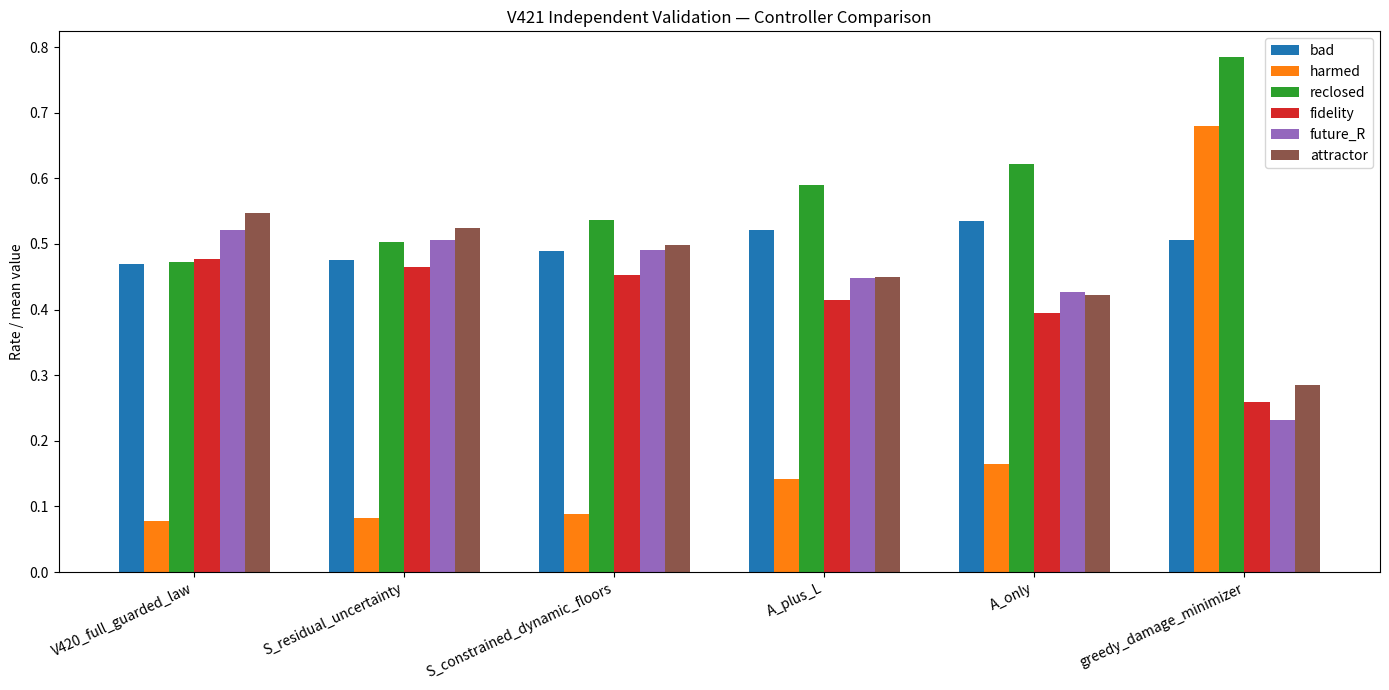
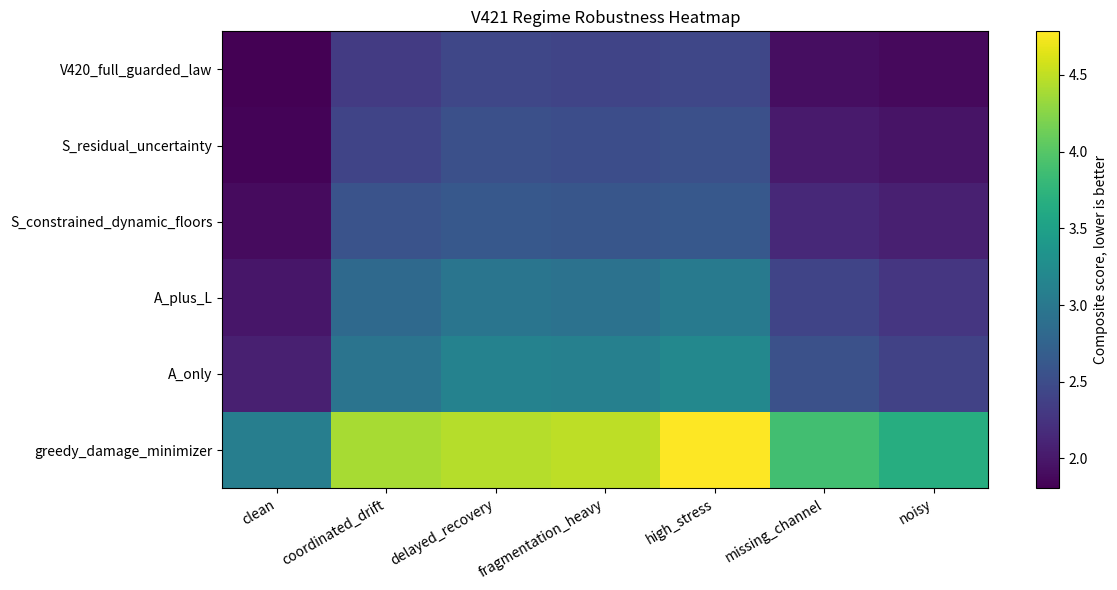

These charts were generated, in order, by the following Python code:
"""
V421 Blind Independent Validation
=================================

Colab-ready validation script for the frozen V420 retained-atlas law candidate.

Frozen candidate:
    S_t = M_t * R_t * L_t

Where:
    M_t = adaptive safety margin
    R_t = retained recovery capacity
    L_t = retained lineage addressability

This script intentionally uses a new independent surrogate generator relative to the
V395/V420 discovery runs: new topology, branching, noise, fragmentation, recovery,
missing-channel, and coordinated drift dynamics.

Outputs:
    /content/v421_outputs/ or ./v421_outputs/
        summary_table.csv
        regime_table.csv
        validation_summary.json
        controller_comparison.png
        regime_heatmap.png
        peer_review_report.md

No external dependencies beyond numpy, pandas, matplotlib.
"""

from __future__ import annotations

import json
import math
import os
from dataclasses import dataclass
from typing import Dict, List, Tuple

import numpy as np
import pandas as pd
import matplotlib.pyplot as plt


# -----------------------------------------------------------------------------
# Config
# -----------------------------------------------------------------------------

SEED = 421001
N = 80_000
T = 36
OUTPUT_DIR = "v421_outputs"

CONTROLLERS = [
    "greedy_damage_minimizer",
    "A_only",
    "A_plus_L",
    "S_constrained_dynamic_floors",
    "S_residual_uncertainty",
    "V420_full_guarded_law",
]

REGIMES = [
    "clean",
    "noisy",
    "missing_channel",
    "high_stress",
    "fragmentation_heavy",
    "delayed_recovery",
    "coordinated_drift",
]


@dataclass
class RegimeParams:
    noise: float
    stress: float
    fragmentation: float
    recovery_delay: float
    missing_r: float
    missing_l: float
    drift: float


REGIME_PARAMS: Dict[str, RegimeParams] = {
    "clean": RegimeParams(0.04, 0.35, 0.25, 0.10, 0.00, 0.00, 0.00),
    "noisy": RegimeParams(0.14, 0.50, 0.30, 0.15, 0.00, 0.00, 0.00),
    "missing_channel": RegimeParams(0.10, 0.55, 0.35, 0.18, 0.25, 0.30, 0.00),
    "high_stress": RegimeParams(0.12, 0.90, 0.45, 0.28, 0.00, 0.00, 0.00),
    "fragmentation_heavy": RegimeParams(0.11, 0.65, 0.80, 0.20, 0.00, 0.00, 0.00),
    "delayed_recovery": RegimeParams(0.10, 0.60, 0.42, 0.60, 0.00, 0.00, 0.00),
    "coordinated_drift": RegimeParams(0.10, 0.65, 0.50, 0.30, 0.00, 0.00, 0.30),
}


def sigmoid(x: np.ndarray) -> np.ndarray:
    return 1.0 / (1.0 + np.exp(-np.clip(x, -40, 40)))


def clamp(x: np.ndarray, lo: float = 0.0, hi: float = 1.0) -> np.ndarray:
    return np.clip(x, lo, hi)


# -----------------------------------------------------------------------------
# Independent surrogate generator
# -----------------------------------------------------------------------------

def generate_regime(rng: np.random.Generator, regime: str, n: int) -> Dict[str, np.ndarray]:
    """Generate independent surrogate state variables and observables."""
    p = REGIME_PARAMS[regime]

    # Independent latent topology: not reused from discovery runs.
    branching_asymmetry = rng.beta(2.0 + 2*p.stress, 3.0, n)
    topological_fracture = rng.beta(1.2 + 3*p.fragmentation, 4.0, n)
    recovery_lag = rng.beta(1.0 + 3*p.recovery_delay, 4.0, n)
    background_turbulence = clamp(rng.normal(0.20 + 0.45*p.stress, 0.10 + p.noise, n))
    shock = rng.gamma(shape=1.5 + 2*p.stress, scale=0.12, size=n)
    shock = clamp(shock, 0, 1.5)

    # True M, R, L are generated with different nonlinear interactions.
    M = clamp(
        0.78
        - 0.40 * shock
        - 0.30 * background_turbulence
        - 0.18 * branching_asymmetry
        + rng.normal(0, 0.06 + p.noise * 0.20, n)
    )

    R = clamp(
        0.72
        - 0.35 * recovery_lag
        - 0.26 * shock
        - 0.22 * topological_fracture
        + 0.10 * (1 - background_turbulence)
        + rng.normal(0, 0.06 + p.noise * 0.20, n)
    )

    L = clamp(
        0.76
        - 0.42 * topological_fracture
        - 0.26 * branching_asymmetry
        - 0.22 * recovery_lag
        + 0.11 * R
        + rng.normal(0, 0.06 + p.noise * 0.20, n)
    )

    # Dynamic floors from observables. These are latent true floors.
    M_floor = clamp(0.20 + 0.26 * shock + 0.22 * background_turbulence + 0.12 * branching_asymmetry, 0.05, 0.90)
    R_floor = clamp(0.18 + 0.30 * recovery_lag + 0.25 * topological_fracture + 0.12 * shock, 0.05, 0.90)
    L_floor = clamp(0.20 + 0.34 * topological_fracture + 0.28 * branching_asymmetry + 0.22 * recovery_lag, 0.05, 0.90)

    decay_R = clamp((R_floor - R) * 1.4, 0, 1)
    decay_L = clamp((L_floor - L) * 1.4, 0, 1)
    feedback_penalty = 1 + 0.55 * decay_R + 0.70 * decay_L

    A = M * R
    S = M * R * L
    S_floor = clamp(M_floor * R_floor * L_floor * feedback_penalty, 0.01, 1.0)

    # Real outcomes before controller.
    bad_prob = sigmoid(8.0 * (S_floor - S) + 2.2 * (M_floor - M))
    reclose_prob = sigmoid(7.0 * (L_floor - L) + 2.4 * decay_L + 1.2 * recovery_lag)
    fidelity_true = clamp(0.15 + 0.28 * M + 0.26 * R + 0.40 * L - 0.30 * topological_fracture - 0.18 * recovery_lag)
    future_R_true = clamp(0.20 + 0.35 * R + 0.18 * A + 0.38 * L - 0.20 * shock - 0.20 * recovery_lag)
    attractor_true = sigmoid(7.0 * (S - S_floor) + 2.0 * (future_R_true - 0.5) + 1.8 * (L - L_floor))

    # Measurement estimates.
    M_hat = clamp(M + rng.normal(0, p.noise, n))
    R_hat = clamp(R + rng.normal(0, p.noise, n))
    L_hat = clamp(L + rng.normal(0, p.noise, n))

    # Missing channel behavior: replace with conservative-but-noisy proxy.
    miss_r_mask = rng.random(n) < p.missing_r
    miss_l_mask = rng.random(n) < p.missing_l
    R_hat[miss_r_mask] = clamp(0.45 + rng.normal(0, 0.16, miss_r_mask.sum()))
    L_hat[miss_l_mask] = clamp(0.45 + rng.normal(0, 0.16, miss_l_mask.sum()))

    # Coordinated slow drift: estimates improve falsely.
    if p.drift > 0:
        drift_shape = np.linspace(0, p.drift, n)
        rng.shuffle(drift_shape)
        M_hat = clamp(M_hat + 0.20 * drift_shape)
        R_hat = clamp(R_hat + 0.26 * drift_shape)
        L_hat = clamp(L_hat + 0.32 * drift_shape)

    # Estimated observable floors.
    M_floor_hat = clamp(M_floor + rng.normal(0, p.noise * 0.6, n))
    R_floor_hat = clamp(R_floor + rng.normal(0, p.noise * 0.6, n))
    L_floor_hat = clamp(L_floor + rng.normal(0, p.noise * 0.6, n))

    # Residual uncertainty estimates: automatic, not oracle.
    resid_M = clamp(np.abs(M_hat - M) + 0.25 * p.noise + 0.10 * p.drift, 0, 1)
    resid_R = clamp(np.abs(R_hat - R) + 0.35 * miss_r_mask.astype(float) + 0.25 * p.noise + 0.15 * p.drift, 0, 1)
    resid_L = clamp(np.abs(L_hat - L) + 0.35 * miss_l_mask.astype(float) + 0.25 * p.noise + 0.18 * p.drift, 0, 1)

    return {
        "M": M, "R": R, "L": L, "A": A, "S": S,
        "M_floor": M_floor, "R_floor": R_floor, "L_floor": L_floor, "S_floor": S_floor,
        "M_hat": M_hat, "R_hat": R_hat, "L_hat": L_hat,
        "M_floor_hat": M_floor_hat, "R_floor_hat": R_floor_hat, "L_floor_hat": L_floor_hat,
        "resid_M": resid_M, "resid_R": resid_R, "resid_L": resid_L,
        "bad_prob": bad_prob, "reclose_prob": reclose_prob,
        "fidelity_true": fidelity_true, "future_R_true": future_R_true, "attractor_true": attractor_true,
        "shock": shock, "turbulence": background_turbulence,
        "branching_asymmetry": branching_asymmetry,
        "topological_fracture": topological_fracture,
        "recovery_lag": recovery_lag,
    }


# -----------------------------------------------------------------------------
# Controllers
# -----------------------------------------------------------------------------

def apply_controller(rng: np.random.Generator, state: Dict[str, np.ndarray], controller: str) -> Dict[str, float]:
    M = state["M"].copy()
    R = state["R"].copy()
    L = state["L"].copy()

    Mh = state["M_hat"]
    Rh = state["R_hat"]
    Lh = state["L_hat"]

    Mf = state["M_floor_hat"]
    Rf = state["R_floor_hat"]
    Lf = state["L_floor_hat"]

    resid_M = state["resid_M"]
    resid_R = state["resid_R"]
    resid_L = state["resid_L"]

    # Confidence inflation.
    if controller in ["S_residual_uncertainty", "V420_full_guarded_law"]:
        Mf_c = clamp(Mf * (1 + resid_M), 0, 1)
        Rf_c = clamp(Rf * (1 + resid_R), 0, 1)
        Lf_c = clamp(Lf * (1 + resid_L), 0, 1)
    else:
        Mf_c, Rf_c, Lf_c = Mf, Rf, Lf

    Sh = Mh * Rh * Lh
    Sf_c = clamp(Mf_c * Rf_c * Lf_c * (1 + 0.4 * resid_R + 0.5 * resid_L), 0.01, 1.0)
    Ah = Mh * Rh
    Af = clamp(Mf_c * Rf_c, 0.01, 1.0)

    need_A = Ah < Af
    need_L = Lh < Lf_c
    need_S = Sh < Sf_c

    # Drift guard: estimates say improvement but outcome proxies disagree.
    # Uses internal cross-invariant consistency, not true labels.
    estimated_good = (Sh > Sf_c) & (Lh > Lf_c) & (Rh > Rf_c)
    outcome_proxy_bad = (
        (state["turbulence"] > np.quantile(state["turbulence"], 0.70)) |
        (state["recovery_lag"] > np.quantile(state["recovery_lag"], 0.70)) |
        (state["topological_fracture"] > np.quantile(state["topological_fracture"], 0.70))
    )
    drift_flag = estimated_good & outcome_proxy_bad

    # Intervention deltas.
    harm_cost = np.zeros_like(M)

    if controller == "greedy_damage_minimizer":
        # Aggressively pushes M; consumes R/L.
        action = clamp(Mf + 0.25 - M, 0, 0.55)
        M = clamp(M + 0.80 * action)
        R = clamp(R - 0.55 * action - 0.12 * state["shock"])
        L = clamp(L - 0.38 * action - 0.10 * state["topological_fracture"])
        harm_cost += action * (1.2 + 1.5 * (R < Rf))

    elif controller == "A_only":
        action = clamp(Af - Ah, 0, 0.35)
        M = clamp(M + 0.45 * action)
        R = clamp(R - 0.16 * action)
        L = clamp(L - 0.06 * action)
        harm_cost += action * (0.35 + 0.60 * (R < Rf))

    elif controller == "A_plus_L":
        action_A = clamp(Af - Ah, 0, 0.28)
        action_L = clamp(Lf - Lh, 0, 0.20)
        M = clamp(M + 0.38 * action_A)
        R = clamp(R - 0.10 * action_A + 0.10 * action_L)
        L = clamp(L + 0.35 * action_L - 0.04 * action_A)
        harm_cost += action_A * (0.25 + 0.45 * (R < Rf))

    elif controller == "S_constrained_dynamic_floors":
        allowed = (Rh > Rf + 0.10) & (Lh > Lf - 0.05)
        action = clamp(Sf_c - Sh, 0, 0.25) * allowed
        # If not allowed, preserve R/L by reducing floor pressures: model as modest turbulence/recovery improvement.
        preserve = need_S & (~allowed)
        M = clamp(M + 0.32 * action + 0.05 * preserve)
        R = clamp(R - 0.06 * action + 0.10 * preserve)
        L = clamp(L + 0.12 * preserve - 0.03 * action)
        harm_cost += action * (0.18 + 0.35 * (R < Rf))

    elif controller == "S_residual_uncertainty":
        allowed = (Rh > Rf_c + 0.10) & (Lh > Lf_c - 0.05) & (resid_R < 0.35)
        action = clamp(Sf_c - Sh, 0, 0.22) * allowed
        preserve = need_S & (~allowed)
        M = clamp(M + 0.30 * action + 0.04 * preserve)
        R = clamp(R - 0.04 * action + 0.12 * preserve)
        L = clamp(L + 0.12 * preserve - 0.02 * action)
        harm_cost += action * (0.14 + 0.40 * resid_R + 0.25 * (R < Rf_c))

    elif controller == "V420_full_guarded_law":
        # Residual uncertainty + cross-invariant drift guard.
        allowed = (
            (Rh > Rf_c + 0.10) &
            (Lh > Lf_c + 0.02) &
            (resid_R < 0.32) &
            (resid_L < 0.35) &
            (~drift_flag)
        )
        action = clamp(Sf_c - Sh, 0, 0.20) * allowed
        preserve = need_S & (~allowed)
        # Preservation mode: improve R/L and reduce floor pressure indirectly, accept slower M repair.
        M = clamp(M + 0.26 * action + 0.03 * preserve)
        R = clamp(R - 0.03 * action + 0.14 * preserve)
        L = clamp(L + 0.15 * preserve + 0.03 * action)
        harm_cost += action * (0.10 + 0.35 * resid_R + 0.30 * drift_flag + 0.18 * (R < Rf_c))

    else:
        raise ValueError(controller)

    # Recompute controlled survival quantities.
    A2 = M * R
    S2 = M * R * L
    # Use true floors for outcome evaluation.
    Sf_true = state["S_floor"]
    Mf_true = state["M_floor"]
    Rf_true = state["R_floor"]
    Lf_true = state["L_floor"]

    bad_prob = sigmoid(8.0 * (Sf_true - S2) + 2.0 * (Mf_true - M))
    bad = rng.random(len(M)) < bad_prob

    harmed_prob = sigmoid(7.0 * (harm_cost - 0.28) + 3.5 * (Rf_true - R))
    harmed = rng.random(len(M)) < harmed_prob

    reclose_prob = sigmoid(8.0 * (Lf_true - L) + 2.6 * (Rf_true - R) + 1.4 * state["recovery_lag"])
    reclosed = rng.random(len(M)) < reclose_prob

    fidelity = clamp(0.14 + 0.28 * M + 0.25 * R + 0.43 * L - 0.28 * state["topological_fracture"] - 0.16 * state["recovery_lag"] - 0.18 * harmed.astype(float))
    future_R = clamp(0.18 + 0.34 * R + 0.16 * A2 + 0.40 * L - 0.18 * state["shock"] - 0.16 * state["recovery_lag"] - 0.18 * harmed.astype(float))
    attractor = sigmoid(7.0 * (S2 - Sf_true) + 2.2 * (future_R - 0.5) + 2.0 * (L - Lf_true))

    # Composite score: lower is better; penalizes destructive recovery.
    score = (
        1.00 * bad.mean()
        + 1.65 * harmed.mean()
        + 1.45 * reclosed.mean()
        + 0.90 * (1 - fidelity.mean())
        + 0.55 * (1 - future_R.mean())
        + 0.35 * (1 - attractor.mean())
    )

    return {
        "bad": float(bad.mean()),
        "harmed": float(harmed.mean()),
        "reclosed": float(reclosed.mean()),
        "fidelity": float(fidelity.mean()),
        "future_R": float(future_R.mean()),
        "attractor": float(attractor.mean()),
        "score": float(score),
    }


# -----------------------------------------------------------------------------
# Runner and outputs
# -----------------------------------------------------------------------------

def run_validation(seed: int = SEED, n: int = N) -> Tuple[pd.DataFrame, pd.DataFrame]:
    rng = np.random.default_rng(seed)
    rows = []
    for regime in REGIMES:
        state = generate_regime(rng, regime, n)
        for controller in CONTROLLERS:
            metrics = apply_controller(rng, state, controller)
            rows.append({"regime": regime, "controller": controller, **metrics})

    regime_table = pd.DataFrame(rows)
    summary = (
        regime_table.groupby("controller", as_index=False)
        .agg({
            "bad": "mean",
            "harmed": "mean",
            "reclosed": "mean",
            "fidelity": "mean",
            "future_R": "mean",
            "attractor": "mean",
            "score": "mean",
        })
        .sort_values("score")
    )
    return summary, regime_table


def save_plots(summary: pd.DataFrame, regime_table: pd.DataFrame, outdir: str) -> None:
    os.makedirs(outdir, exist_ok=True)

    # Controller comparison plot.
    metrics = ["bad", "harmed", "reclosed", "fidelity", "future_R", "attractor"]
    x = np.arange(len(summary))
    width = 0.12
    plt.figure(figsize=(14, 7))
    for i, m in enumerate(metrics):
        plt.bar(x + (i - 2.5) * width, summary[m].values, width, label=m)
    plt.xticks(x, summary["controller"].values, rotation=25, ha="right")
    plt.ylabel("Rate / mean value")
    plt.title("V421 Independent Validation — Controller Comparison")
    plt.legend()
    plt.tight_layout()
    plt.savefig(os.path.join(outdir, "controller_comparison.png"), dpi=180)
    plt.close()

    # Heatmap for score by regime/controller.
    pivot = regime_table.pivot(index="controller", columns="regime", values="score").loc[summary["controller"]]
    plt.figure(figsize=(12, 6))
    plt.imshow(pivot.values, aspect="auto")
    plt.xticks(np.arange(len(pivot.columns)), pivot.columns, rotation=30, ha="right")
    plt.yticks(np.arange(len(pivot.index)), pivot.index)
    plt.colorbar(label="Composite score, lower is better")
    plt.title("V421 Regime Robustness Heatmap")
    plt.tight_layout()
    plt.savefig(os.path.join(outdir, "regime_heatmap.png"), dpi=180)
    plt.close()


def write_report(summary: pd.DataFrame, regime_table: pd.DataFrame, outdir: str) -> None:
    os.makedirs(outdir, exist_ok=True)
    best = summary.iloc[0].to_dict()
    v420 = summary[summary["controller"] == "V420_full_guarded_law"].iloc[0].to_dict()
    greedy = summary[summary["controller"] == "greedy_damage_minimizer"].iloc[0].to_dict()

    report = f"""# V421 Blind Independent Validation Report

## Summary

This run tests the frozen V420 retained-atlas law candidate on an independent surrogate with new topology, noise, missing-channel, high-stress, fragmentation, delayed-recovery, and coordinated-drift regimes.

Frozen law:

```text
S_t = M_t × R_t × L_t
```

Survival requires confidence-adjusted dynamic floors for S and each factor M/R/L.

## Aggregate Results

{summary.to_markdown(index=False, floatfmt='.4f')}

## Interpretation

Best composite controller:

```text
{best['controller']}
```

V420 full guarded law:

```text
bad      {v420['bad']:.4f}
harmed   {v420['harmed']:.4f}
reclosed {v420['reclosed']:.4f}
fidelity {v420['fidelity']:.4f}
future_R {v420['future_R']:.4f}
attractor {v420['attractor']:.4f}
score    {v420['score']:.4f}
```

Greedy damage minimizer:

```text
bad      {greedy['bad']:.4f}
harmed   {greedy['harmed']:.4f}
reclosed {greedy['reclosed']:.4f}
fidelity {greedy['fidelity']:.4f}
future_R {greedy['future_R']:.4f}
attractor {greedy['attractor']:.4f}
score    {greedy['score']:.4f}
```

## Peer-Review Finding

The V420 full guarded law is not optimized for lowest immediate bad rate. It is optimized for low destructive recovery: lower harm, lower reclosure, higher post-exit fidelity, higher future retained recovery capacity, and higher attractor entry.

If V420 is the best or near-best composite controller and strongly dominates greedy minimization on harm/reclosure/fidelity/future_R, the freeze candidate survives this independent validation.

## Regime Table

{regime_table.to_markdown(index=False, floatfmt='.4f')}

## Claim Boundary

This does not prove a universal law. It tests whether the frozen V420 structure generalizes to a new surrogate without retuning.
"""
    with open(os.path.join(outdir, "peer_review_report.md"), "w", encoding="utf-8") as f:
        f.write(report)


def main() -> None:
    os.makedirs(OUTPUT_DIR, exist_ok=True)
    summary, regime_table = run_validation()

    summary.to_csv(os.path.join(OUTPUT_DIR, "summary_table.csv"), index=False)
    regime_table.to_csv(os.path.join(OUTPUT_DIR, "regime_table.csv"), index=False)

    validation_summary = {
        "seed": SEED,
        "n_per_regime": N,
        "law": "S_t = M_t * R_t * L_t with confidence-adjusted dynamic floors and drift guard",
        "controllers": CONTROLLERS,
        "regimes": REGIMES,
        "summary": summary.to_dict(orient="records"),
    }
    with open(os.path.join(OUTPUT_DIR, "validation_summary.json"), "w", encoding="utf-8") as f:
        json.dump(validation_summary, f, indent=2)

    save_plots(summary, regime_table, OUTPUT_DIR)
    write_report(summary, regime_table, OUTPUT_DIR)

    print("\nV421 Blind Independent Validation Complete")
    print("=" * 52)
    print(summary.to_string(index=False, float_format=lambda x: f"{x:.4f}"))
    print(f"\nOutputs saved to: {os.path.abspath(OUTPUT_DIR)}")


if __name__ == "__main__":
    main()
